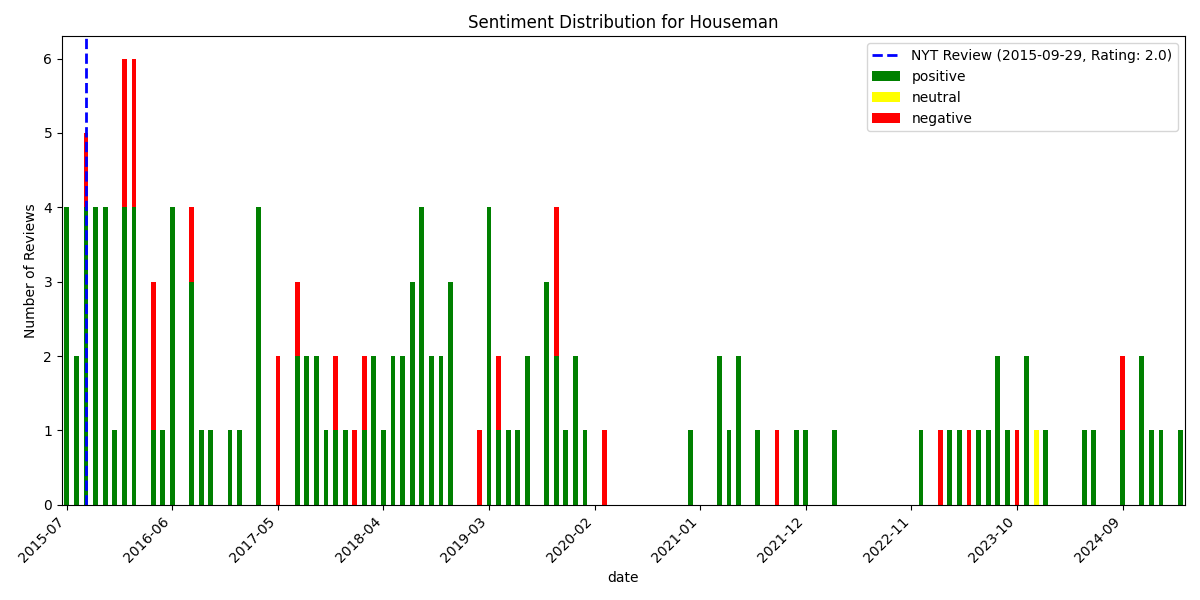

The file beside this chart, header and first rows:
, date, rating, review_text, is_elite, useful_count, funny_count, cool_count, user_name, language, sentiment_scores, sentiment_compound, sentiment_pos, sentiment_neg, sentiment_neu, sentiment
146, 2015-07-14 23:00:52+00:00, 4, Nice new addition to the northwest corne…, False, 0, 0, 0, michael b., en, {'neg': 0.13, 'neu': 0.512, 'pos': 0.358…, 0.9718, 0.358, 0.13, 0.512, positive
145, 2015-07-21 16:33:02+00:00, 5, I'm excited to be one of the first peopl…, False, 1, 0, 0, Griffin A., en, {'neg': 0.058, 'neu': 0.641, 'pos': 0.30…, 0.9998, 0.301, 0.058, 0.641, positive
144, 2015-07-23 14:18:52+00:00, 5, A great addition to the neighborhood!  T…, False, 0, 0, 0, tania s., en, {'neg': 0.0, 'neu': 0.485, 'pos': 0.515,…, 0.9844, 0.515, 0.0, 0.485, positive
143, 2015-07-28 05:04:32+00:00, 3, Food is good, grossly overpriced. Don't …, False, 0, 0, 0, Queen R., en, {'neg': 0.075, 'neu': 0.78, 'pos': 0.145…, 0.8266, 0.145, 0.075, 0.78, positive
142, 2015-08-22 05:24:03+00:00, 4, the houseman burger is quite a superb do…, False, 1, 0, 0, C S K., en, {'neg': 0.0, 'neu': 0.584, 'pos': 0.416,…, 0.9826, 0.416, 0.0, 0.584, positive
141, 2015-08-28 12:17:05+00:00, 5, this is an exceptional dining experience…, False, 0, 0, 0, Jo H., en, {'neg': 0.029, 'neu': 0.559, 'pos': 0.41…, 0.984, 0.412, 0.029, 0.559, positive
140, 2015-09-01 23:18:57+00:00, 5, Excellent and creative food in a beautif…, False, 1, 0, 0, Robert J., en, {'neg': 0.064, 'neu': 0.681, 'pos': 0.25…, 0.9891, 0.255, 0.064, 0.681, positive
139, 2015-09-02 17:43:41+00:00, 5, I read elsewhere that this place was a q…, False, 1, 0, 1, Richard R., en, {'neg': 0.027, 'neu': 0.744, 'pos': 0.22…, 0.9891, 0.229, 0.027, 0.744, positive
138, 2015-09-08 19:55:56+00:00, 3, Yeah, no. Supposedly one of the best bur…, False, 4, 2, 1, Priscilla T., en, {'neg': 0.085, 'neu': 0.698, 'pos': 0.21…, 0.9904, 0.216, 0.085, 0.698, positive
137, 2015-09-12 23:13:05+00:00, 4, Walked by Houseman in west soho/Hudson S…, False, 1, 0, 0, Bob D., en, {'neg': 0.177, 'neu': 0.647, 'pos': 0.17…, -0.2693, 0.176, 0.177, 0.647, negative
136, 2015-09-30 02:53:32+00:00, 5, A great new addition to southern West Vi…, False, 10, 6, 10, Lawrence H., en, {'neg': 0.037, 'neu': 0.787, 'pos': 0.17…, 0.9961, 0.176, 0.037, 0.787, positive
135, 2015-10-05 13:59:36+00:00, 3, Food was good, not great.  Roast chicken…, False, 0, 0, 0, Larry B., en, {'neg': 0.084, 'neu': 0.626, 'pos': 0.29…, 0.5028, 0.29, 0.084, 0.626, positive
134, 2015-10-06 18:23:12+00:00, 3, A lovely space but the food was not extr…, False, 1, 0, 1, Beth-Ellen K., en, {'neg': 0.112, 'neu': 0.69, 'pos': 0.198…, 0.653, 0.198, 0.112, 0.69, positive
133, 2015-10-10 14:10:41+00:00, 4, Luvved this restaurant last night. The R…, False, 0, 0, 0, K. M., en, {'neg': 0.024, 'neu': 0.753, 'pos': 0.22…, 0.9667, 0.223, 0.024, 0.753, positive
132, 2015-10-29 16:06:23+00:00, 5, We've been regulars at Houseman since it…, False, 0, 0, 0, G P., en, {'neg': 0.0, 'neu': 0.75, 'pos': 0.25, '…, 0.8748, 0.25, 0.0, 0.75, positive
131, 2015-11-06 00:42:55+00:00, 3, I knew I had to try this place after rea…, True, 2, 1, 2, Kat J., en, {'neg': 0.099, 'neu': 0.649, 'pos': 0.25…, 0.9963, 0.251, 0.099, 0.649, positive
130, 2015-11-14 03:05:56+00:00, 5, Amazing atmosphere and food!?Very tasty …, False, 0, 0, 0, Francesco S., en, {'neg': 0.104, 'neu': 0.557, 'pos': 0.33…, 0.8713, 0.339, 0.104, 0.557, positive
129, 2015-11-20 17:48:24+00:00, 4, pretty low-key, neighborhood american / …, False, 0, 0, 0, Wesley H., en, {'neg': 0.082, 'neu': 0.532, 'pos': 0.38…, 0.9629, 0.386, 0.082, 0.532, positive
128, 2015-11-30 15:09:40+00:00, 5, Love this delicious and flexible restaur…, False, 1, 0, 1, Jordana B., en, {'neg': 0.023, 'neu': 0.674, 'pos': 0.30…, 0.9941, 0.303, 0.023, 0.674, positive
127, 2015-12-29 02:48:33+00:00, 5, Very cool spot, the malt ice cream desse…, False, 0, 0, 0, Gabriela N., en, {'neg': 0.0, 'neu': 0.592, 'pos': 0.408,…, 0.9412, 0.408, 0.0, 0.592, positive
126, 2016-01-02 05:22:57+00:00, 4, New American food is just the best. I th…, False, 0, 0, 0, W L., en, {'neg': 0.0, 'neu': 0.888, 'pos': 0.112,…, 0.6486, 0.112, 0.0, 0.888, positive
125, 2016-01-04 23:32:41+00:00, 4, This is my second time here and both wer…, False, 0, 0, 0, Tash R., en, {'neg': 0.0, 'neu': 0.844, 'pos': 0.156,…, 0.8854, 0.156, 0.0, 0.844, positive
124, 2016-01-08 18:03:47+00:00, 1, Went for lunch, food was very poor quali…, False, 1, 0, 0, C V., en, {'neg': 0.142, 'neu': 0.739, 'pos': 0.11…, -0.3929, 0.119, 0.142, 0.739, negative
123, 2016-01-22 03:30:31+00:00, 1, Awful.  The food was uneven - some over …, False, 0, 0, 0, Carl M., en, {'neg': 0.239, 'neu': 0.683, 'pos': 0.07…, -0.9485, 0.078, 0.239, 0.683, negative
122, 2016-01-23 00:34:03+00:00, 5, Excellent food. Friendly staff. Not that…, False, 0, 0, 0, D Z., en, {'neg': 0.0, 'neu': 0.677, 'pos': 0.323,…, 0.8883, 0.323, 0.0, 0.677, positive
121, 2016-01-30 20:53:34+00:00, 4, Went with a friend for dinner and we had…, False, 0, 0, 0, Allie K., en, {'neg': 0.037, 'neu': 0.719, 'pos': 0.24…, 0.9871, 0.244, 0.037, 0.719, positive
120, 2016-02-02 22:06:34+00:00, 2, Wow! What a disappointment! Not so much …, False, 1, 0, 0, Mike B., en, {'neg': 0.115, 'neu': 0.816, 'pos': 0.06…, -0.8269, 0.069, 0.115, 0.816, negative
119, 2016-02-09 14:22:26+00:00, 4, I love Tribeca, but I keep complaining t…, False, 0, 0, 0, Gail S., en, {'neg': 0.203, 'neu': 0.65, 'pos': 0.148…, -0.916, 0.148, 0.203, 0.65, negative
118, 2016-02-11 22:12:35+00:00, 4, Went here for lunch in the middle of the…, False, 0, 0, 0, Jersey B., en, {'neg': 0.066, 'neu': 0.702, 'pos': 0.23…, 0.9864, 0.232, 0.066, 0.702, positive
117, 2016-02-13 17:07:50+00:00, 5, This place is delicious. We came here fo…, False, 2, 1, 1, Helena W., en, {'neg': 0.047, 'neu': 0.808, 'pos': 0.14…, 0.9471, 0.145, 0.047, 0.808, positive
116, 2016-02-15 01:27:09+00:00, 5, We came here for Valentine's Day and it …, False, 0, 0, 0, elizabeth r., en, {'neg': 0.049, 'neu': 0.556, 'pos': 0.39…, 0.9559, 0.396, 0.049, 0.556, positive
115, 2016-02-25 02:53:51+00:00, 4, Delicious burger but a bit pricey for th…, False, 0, 0, 0, Jenny K., en, {'neg': 0.171, 'neu': 0.53, 'pos': 0.299…, 0.4748, 0.299, 0.171, 0.53, positive
114, 2016-04-02 05:09:21+00:00, 4, Like the location, interior and friendly…, False, 0, 0, 0, Oliver Z., en, {'neg': 0.203, 'neu': 0.575, 'pos': 0.22…, -0.1505, 0.222, 0.203, 0.575, negative
113, 2016-04-24 16:36:57+00:00, 3, This place has potential... but we certa…, True, 3, 0, 0, Art C., en, {'neg': 0.147, 'neu': 0.695, 'pos': 0.15…, 0.6251, 0.158, 0.147, 0.695, positive
112, 2016-04-28 14:13:33+00:00, 1, Absolutely terrible food. Barely anyone …, False, 0, 0, 0, Josh Y., en, {'neg': 0.309, 'neu': 0.642, 'pos': 0.04…, -0.983, 0.049, 0.309, 0.642, negative
111, 2016-05-13 18:16:26+00:00, 5, My girlfriend walks by this place every …, False, 1, 0, 0, Jay H., en, {'neg': 0.054, 'neu': 0.662, 'pos': 0.28…, 0.9981, 0.285, 0.054, 0.662, positive
110, 2016-06-16 01:35:29+00:00, 5, Always a pleasure. Delicious, neighborho…, False, 0, 0, 0, AT C., en, {'neg': 0.181, 'neu': 0.433, 'pos': 0.38…, 0.7717, 0.386, 0.181, 0.433, positive
109, 2016-06-19 03:47:13+00:00, 5, Delicious. Shared a meal here with a fri…, False, 0, 0, 0, Julie F., en, {'neg': 0.02, 'neu': 0.609, 'pos': 0.371…, 0.9901, 0.371, 0.02, 0.609, positive
108, 2016-06-24 17:09:57+00:00, 4, KenScale: 8.0/10??I visited Houseman las…, True, 0, 0, 0, Ken S., en, {'neg': 0.043, 'neu': 0.706, 'pos': 0.25…, 0.9986, 0.25, 0.043, 0.706, positive
107, 2016-06-29 18:51:39+00:00, 3, I really wish I could give 3 1/2 stars o…, False, 1, 0, 1, L S., en, {'neg': 0.094, 'neu': 0.762, 'pos': 0.14…, 0.9218, 0.144, 0.094, 0.762, positive
106, 2016-08-04 03:03:40+00:00, 3, Lots of things are solid, if at times wa…, False, 0, 0, 0, Pil G., en, {'neg': 0.304, 'neu': 0.613, 'pos': 0.08…, -0.967, 0.083, 0.304, 0.613, negative
105, 2016-08-09 17:51:26+00:00, 2, We might have enjoyed the food more had …, False, 0, 0, 0, Phyllis P., en, {'neg': 0.059, 'neu': 0.808, 'pos': 0.13…, 0.5264, 0.133, 0.059, 0.808, positive
104, 2016-08-18 04:00:03+00:00, 4, This place is an absolute must if you ar…, False, 0, 0, 0, The B., en, {'neg': 0.0, 'neu': 0.757, 'pos': 0.243,…, 0.8834, 0.243, 0.0, 0.757, positive
103, 2016-08-19 13:29:53+00:00, 4, really tasty classic American flavors, a…, False, 0, 0, 0, Ja F., en, {'neg': 0.026, 'neu': 0.74, 'pos': 0.234…, 0.968, 0.234, 0.026, 0.74, positive
102, 2016-09-12 23:49:32+00:00, 4, Really enjoyed houseman last night. Star…, False, 0, 1, 2, J. Karim A., en, {'neg': 0.0, 'neu': 0.635, 'pos': 0.365,…, 0.9785, 0.365, 0.0, 0.635, positive
101, 2016-10-27 00:14:06+00:00, 5, This is my first time at Houseman .?The …, False, 0, 0, 0, Ameer M., en, {'neg': 0.057, 'neu': 0.698, 'pos': 0.24…, 0.9544, 0.245, 0.057, 0.698, positive
100, 2016-12-22 03:19:53+00:00, 4, Wandered in after  another local restaur…, False, 0, 0, 0, Carl G., en, {'neg': 0.0, 'neu': 0.703, 'pos': 0.297,…, 0.9625, 0.297, 0.0, 0.703, positive
99, 2017-01-12 21:19:05+00:00, 4, Strolling in at 6pm on the coldest night…, False, 1, 2, 1, Kyle P., en, {'neg': 0.157, 'neu': 0.696, 'pos': 0.14…, 0.5168, 0.147, 0.157, 0.696, positive
98, 2017-03-06 03:31:03+00:00, 5, Great food and cozy place for everyone, …, False, 0, 0, 0, Satoshi I., en, {'neg': 0.031, 'neu': 0.703, 'pos': 0.26…, 0.9441, 0.266, 0.031, 0.703, positive
97, 2017-03-17 20:23:54+00:00, 4, A tasty, cozy spot in the far west side …, False, 0, 0, 1, Christina H., en, {'neg': 0.078, 'neu': 0.72, 'pos': 0.201…, 0.9802, 0.201, 0.078, 0.72, positive
96, 2017-03-24 01:20:25+00:00, 5, Amazing service. I ordered from them fro…, False, 0, 0, 0, Alexa C., en, {'neg': 0.0, 'neu': 0.74, 'pos': 0.26, '…, 0.8439, 0.26, 0.0, 0.74, positive
95, 2017-03-30 01:06:41+00:00, 5, The menu is confusing but persevere, bec…, False, 0, 0, 1, Laurie V., en, {'neg': 0.057, 'neu': 0.433, 'pos': 0.51…, 0.9382, 0.51, 0.057, 0.433, positive
94, 2017-05-21 19:23:02+00:00, 3, Good food, fair service. Overpriced for …, False, 1, 0, 0, Howie H., en, {'neg': 0.224, 'neu': 0.619, 'pos': 0.15…, -0.7067, 0.158, 0.224, 0.619, negative
93, 2017-05-25 19:11:37+00:00, 2, Disappointing  is about the best thing I…, True, 2, 0, 0, Kirsten V., en, {'neg': 0.135, 'neu': 0.811, 'pos': 0.05…, -0.5994, 0.054, 0.135, 0.811, negative
92, 2017-07-16 19:49:10+00:00, 3, We ordered one of the appetizer spreads …, False, 1, 0, 0, Saquib R., en, {'neg': 0.17, 'neu': 0.753, 'pos': 0.077…, -0.6307, 0.077, 0.17, 0.753, negative
91, 2017-07-21 16:36:30+00:00, 5, Carlos, our service person was the best.…, False, 0, 0, 1, bel c., en, {'neg': 0.038, 'neu': 0.578, 'pos': 0.38…, 0.985, 0.384, 0.038, 0.578, positive
90, 2017-07-26 22:15:05+00:00, 2, The vibe of this place and location is n…, True, 0, 0, 0, Ed D., en, {'neg': 0.143, 'neu': 0.674, 'pos': 0.18…, 0.1573, 0.183, 0.143, 0.674, positive
89, 2017-08-04 04:19:02+00:00, 3, I must say...the food was excellent.  In…, False, 0, 0, 0, Roger P., en, {'neg': 0.136, 'neu': 0.628, 'pos': 0.23…, 0.553, 0.235, 0.136, 0.628, positive
88, 2017-08-24 16:24:21+00:00, 5, My new favorite place in NYC. Delicious,…, False, 0, 0, 0, Ted M., en, {'neg': 0.0, 'neu': 0.278, 'pos': 0.722,…, 0.9761, 0.722, 0.0, 0.278, positive
87, 2017-09-08 02:52:55+00:00, 5, We dined at Houseman on a Tuesday night …, False, 1, 0, 0, Heather M., en, {'neg': 0.0, 'neu': 0.777, 'pos': 0.223,…, 0.9868, 0.223, 0.0, 0.777, positive
... 87 more rows
